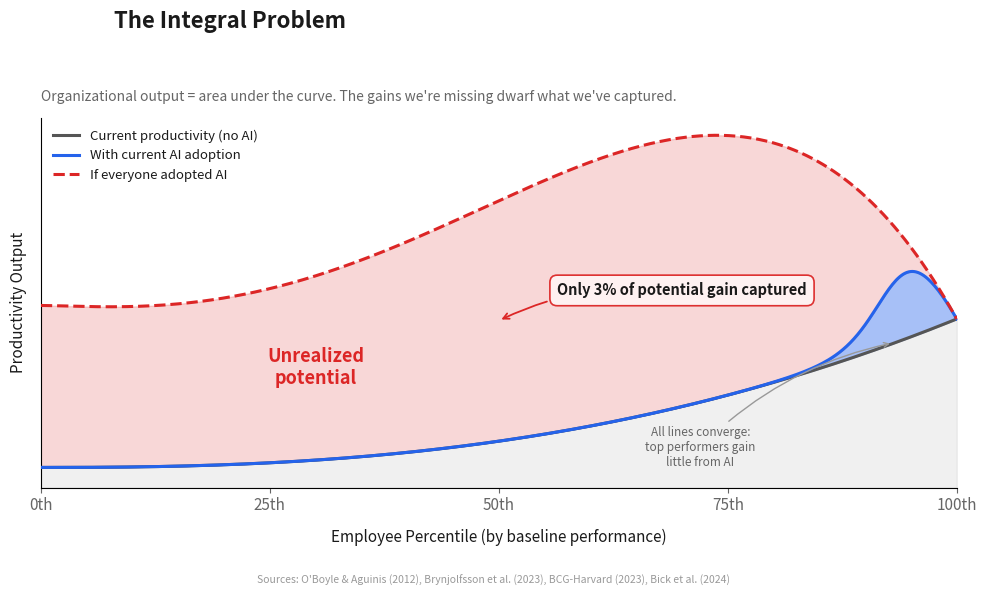

Write the Python code that produced this figure. (Note: this script raises an exception after producing the figure.)
"""
Chart 2: The Integral Problem -- three-curve visualization

Three lines across employee percentiles:
  1. Baseline productivity (power-law)
  2. With current AI adoption (barely differs from baseline)
  3. If everyone adopted AI (massive lift at bottom, converges to baseline at top)

Key: individual gain from AI approaches 0 at the top (top performers
don't gain much). All three lines converge at the 100th percentile.
The unrealized potential is entirely on the left side.
"""

import matplotlib
matplotlib.use('Agg')
import matplotlib.pyplot as plt
import numpy as np

plt.rcParams.update({
    'font.family': 'sans-serif',
    'font.size': 11,
    'axes.spines.top': False,
    'axes.spines.right': False,
    'figure.facecolor': 'white',
    'axes.facecolor': 'white',
    'text.color': '#1a1a1a',
    'axes.labelcolor': '#1a1a1a',
    'xtick.color': '#666666',
    'ytick.color': '#666666',
})

fig, ax = plt.subplots(figsize=(10, 6))

percentile = np.linspace(0, 100, 500)
t = percentile / 100

# --- Line 1: Baseline (power-law) ---
baseline = 12 + 88 * (t ** 2.5)

# --- Individual gain from AI ---
# Bottom: ~800% (9x). Drops to 0% at 100th percentile.
# Top performers are already productive; AI adds little.
individual_gain_pct = 800 * (1 - t ** 1.5)

# --- Adoption rate: sigmoid at ~93rd percentile ---
# Near 0% until 85th, ramps to ~100% at 100th.
adoption_rate = 100 / (1 + np.exp(-50 * (t - 0.93)))

# --- Line 2: Current reality ---
realized_gain = baseline * (individual_gain_pct / 100) * (adoption_rate / 100)
current_with_ai = baseline + realized_gain

# --- Line 3: If everyone adopted ---
full_gain = baseline * (individual_gain_pct / 100)
everyone_adopted = baseline + full_gain

# --- Stats ---
area_baseline = np.trapezoid(baseline, percentile)
area_current = np.trapezoid(current_with_ai, percentile)
area_everyone = np.trapezoid(everyone_adopted, percentile)
pct_realized = (area_current - area_baseline) / (area_everyone - area_baseline) * 100

# --- Plot ---

# Baseline fill and line
ax.fill_between(percentile, 0, baseline, alpha=0.12, color='#888888', zorder=1)
ax.plot(percentile, baseline, color='#555555', linewidth=2.2,
        label='Current productivity (no AI)', zorder=5)

# Realized gain (thin blue sliver)
ax.fill_between(percentile, baseline, current_with_ai, alpha=0.40,
                color='#2563eb', zorder=2)
ax.plot(percentile, current_with_ai, color='#2563eb', linewidth=2.2,
        label='With current AI adoption', zorder=5)

# Unrealized potential (large red area)
ax.fill_between(percentile, current_with_ai, everyone_adopted, alpha=0.18,
                color='#dc2626', zorder=2)
ax.plot(percentile, everyone_adopted, color='#dc2626', linewidth=2.2,
        linestyle='--', label='If everyone adopted AI', zorder=5)

# --- Annotations ---

# "Unrealized potential" in the large red area
idx_30 = int(0.30 * len(percentile))
unrealized_mid = (current_with_ai[idx_30] + everyone_adopted[idx_30]) / 2
ax.annotate('Unrealized\npotential',
            xy=(percentile[idx_30], unrealized_mid),
            fontsize=13, color='#dc2626', fontweight='bold',
            ha='center', va='center', zorder=6)

# Callout box
idx_50 = int(0.50 * len(percentile))
ax.annotate(f'Only {pct_realized:.0f}% of potential gain captured',
            xy=(50, (current_with_ai[idx_50] + everyone_adopted[idx_50]) / 2),
            xytext=(70, everyone_adopted[int(0.25 * len(percentile))] * 0.95),
            fontsize=10.5, fontweight='bold', color='#1a1a1a',
            ha='center', va='bottom',
            bbox=dict(boxstyle='round,pad=0.5', facecolor='#fff3f3',
                      edgecolor='#dc2626', linewidth=1.2, alpha=0.95),
            arrowprops=dict(arrowstyle='->', color='#dc2626', lw=1.3,
                            connectionstyle='arc3,rad=0.15'),
            zorder=7)

# Convergence note at right
ax.annotate('All lines converge:\ntop performers gain\nlittle from AI',
            xy=(93, baseline[int(0.93 * len(percentile))]),
            xytext=(72, baseline[int(0.60 * len(percentile))]),
            fontsize=8.5, color='#666666', fontstyle='italic',
            ha='center', va='top',
            arrowprops=dict(arrowstyle='->', color='#999999', lw=1,
                            connectionstyle='arc3,rad=-0.15'),
            zorder=6)

# --- Axes ---
ax.set_xlabel('Employee Percentile (by baseline performance)', fontsize=11, labelpad=10)
ax.set_ylabel('Productivity Output', fontsize=11, labelpad=10)
ax.set_xlim(0, 100)
ax.set_ylim(0, None)
ax.set_xticks([0, 25, 50, 75, 100])
ax.set_xticklabels(['0th', '25th', '50th', '75th', '100th'])
ax.set_yticks([])

ax.legend(loc='upper left', frameon=False, fontsize=9.5)

fig.suptitle('The Integral Problem', fontsize=16, fontweight='bold',
             x=0.12, ha='left', y=0.97)
ax.set_title('Organizational output = area under the curve. The gains we\'re missing dwarf what we\'ve captured.',
             fontsize=10, color='#666666', loc='left', pad=12)

plt.tight_layout(rect=[0, 0.05, 1, 0.93])

fig.text(0.5, 0.01,
         'Sources: O\'Boyle & Aguinis (2012), Brynjolfsson et al. (2023), BCG-Harvard (2023), Bick et al. (2024)',
         fontsize=7.5, color='#999999', ha='center', va='bottom')

plt.savefig('/Users/<user>/projects/short_projects/ai-productivity-gap/charts/02_the_integral_problem.png',
            dpi=200, bbox_inches='tight', facecolor='white')
print(f'Saved. Realized: {pct_realized:.0f}%. Baseline={area_baseline:.0f}, Current={area_current:.0f}, Everyone={area_everyone:.0f}')
